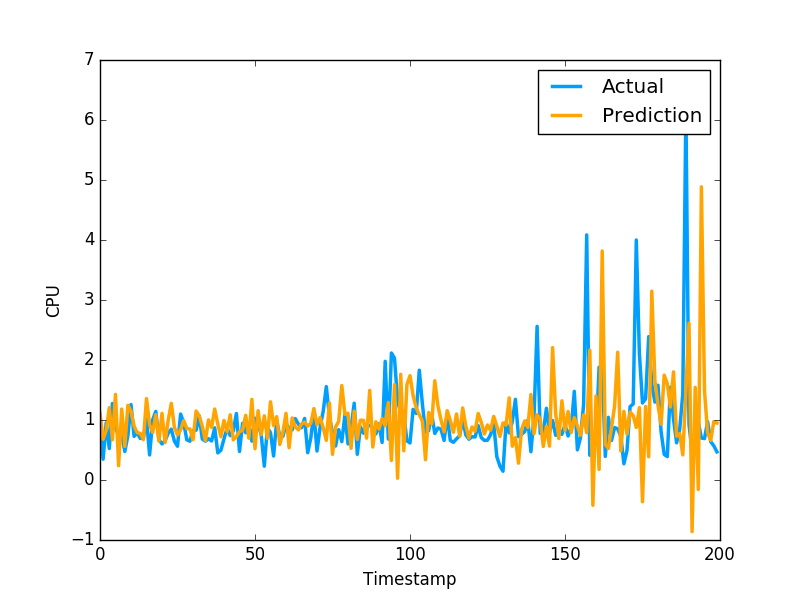

The table this chart was drawn from, first rows:
1.112850136617671737e+00, 9.608020186424257592e-01
6.797456411493448813e-01, 3.470349907875061035e-01
8.256234947038035843e-01, 9.546210169792177513e-01
1.205181841796888920e+00, 5.251880288124084473e-01
6.722175959222167485e-01, 1.275226235389709695e+00
1.426412511586358622e+00, 8.723750114440917969e-01
2.393605989999281203e-01, 7.321749925613403320e-01
1.182107478611105433e+00, 7.640249729156494141e-01
5.611832580546289861e-01, 4.752210080623626154e-01
1.244963861790481019e+00, 7.414129972457885742e-01
1.145557894645351071e+00, 1.258002042770385520e+00
8.991420378638843580e-01, 7.274609804153442383e-01
7.879535550309142433e-01, 7.892770171165466309e-01
7.759081307133127714e-01, 6.914690136909484863e-01
6.729514332969099843e-01, 7.093830108642578125e-01
1.357403500557751830e+00, 1.014547944068908691e+00
9.237505081109466110e-01, 4.182830154895783026e-01
7.914683418828983852e-01, 1.002280950546264648e+00
1.086968756032955286e+00, 1.143296003341674805e+00
6.477151232904645450e-01, 6.746559739112854004e-01
1.110905716825838496e+00, 6.009536385536193848e-01
6.235221869259243155e-01, 6.538079977035522461e-01
9.964356134248439911e-01, 7.814120054244995117e-01
1.277778742564152914e+00, 8.469259738922119141e-01
8.783570327384958576e-01, 6.482390165328979492e-01
7.509035635099082784e-01, 5.623700022697448730e-01
8.356926574980286793e-01, 1.099647998809814453e+00
9.904520937457771401e-01, 9.541710019111632191e-01
8.577267035527286199e-01, 6.694499850273132324e-01
8.504399420456533187e-01, 6.464660167694091797e-01
6.701978594540874967e-01, 8.223180174827575684e-01
1.149042205424337437e+00, 8.300920128822326660e-01
1.069252581477009301e+00, 1.067314028739929199e+00
8.933996071205201339e-01, 6.827279925346374512e-01
6.535553404408952494e-01, 6.464239954948425293e-01
1.002358846948147919e+00, 6.881093978881835938e-01
8.776395150907999598e-01, 6.500350236892700195e-01
1.182710320792667469e+00, 8.693690299987792969e-01
9.311652793652249738e-01, 4.518609941005706787e-01
7.207475497854981539e-01, 4.952389895915984552e-01
9.934310323220584271e-01, 6.850870251655578613e-01
8.052546511921427896e-01, 8.653740286827087402e-01
1.087420199073515947e+00, 7.400469779968261719e-01
6.697632163298958830e-01, 8.204330205917358398e-01
7.241475871706813949e-01, 1.108605027198791504e+00
8.070765683702577631e-01, 4.751499891281127930e-01
8.270697186403944690e-01, 9.457899928092955433e-01
1.078664401668219419e+00, 7.877500057220458984e-01
6.970867519552461644e-01, 9.367713332176208496e-01
1.343645409736365925e+00, 6.470239758491516113e-01
5.222899519624240039e-01, 1.029777050018310325e+00
1.155477176048344656e+00, 9.328820109367371716e-01
7.561821289099724952e-01, 7.528370022773742676e-01
1.069394426890903915e+00, 2.307340055704117099e-01
6.955668622476969265e-01, 8.772729635238647461e-01
1.303599669817911311e+00, 7.876309752464294434e-01
9.061090859153988486e-01, 3.992269933223724365e-01
1.055859552158185277e+00, 9.923512339591979980e-01
5.916272054703323180e-01, 7.200859785079956055e-01
7.970921278630307416e-01, 7.269890308380126953e-01
1.111668393243173458e+00, 9.301019906997679554e-01
... 979 more rows
